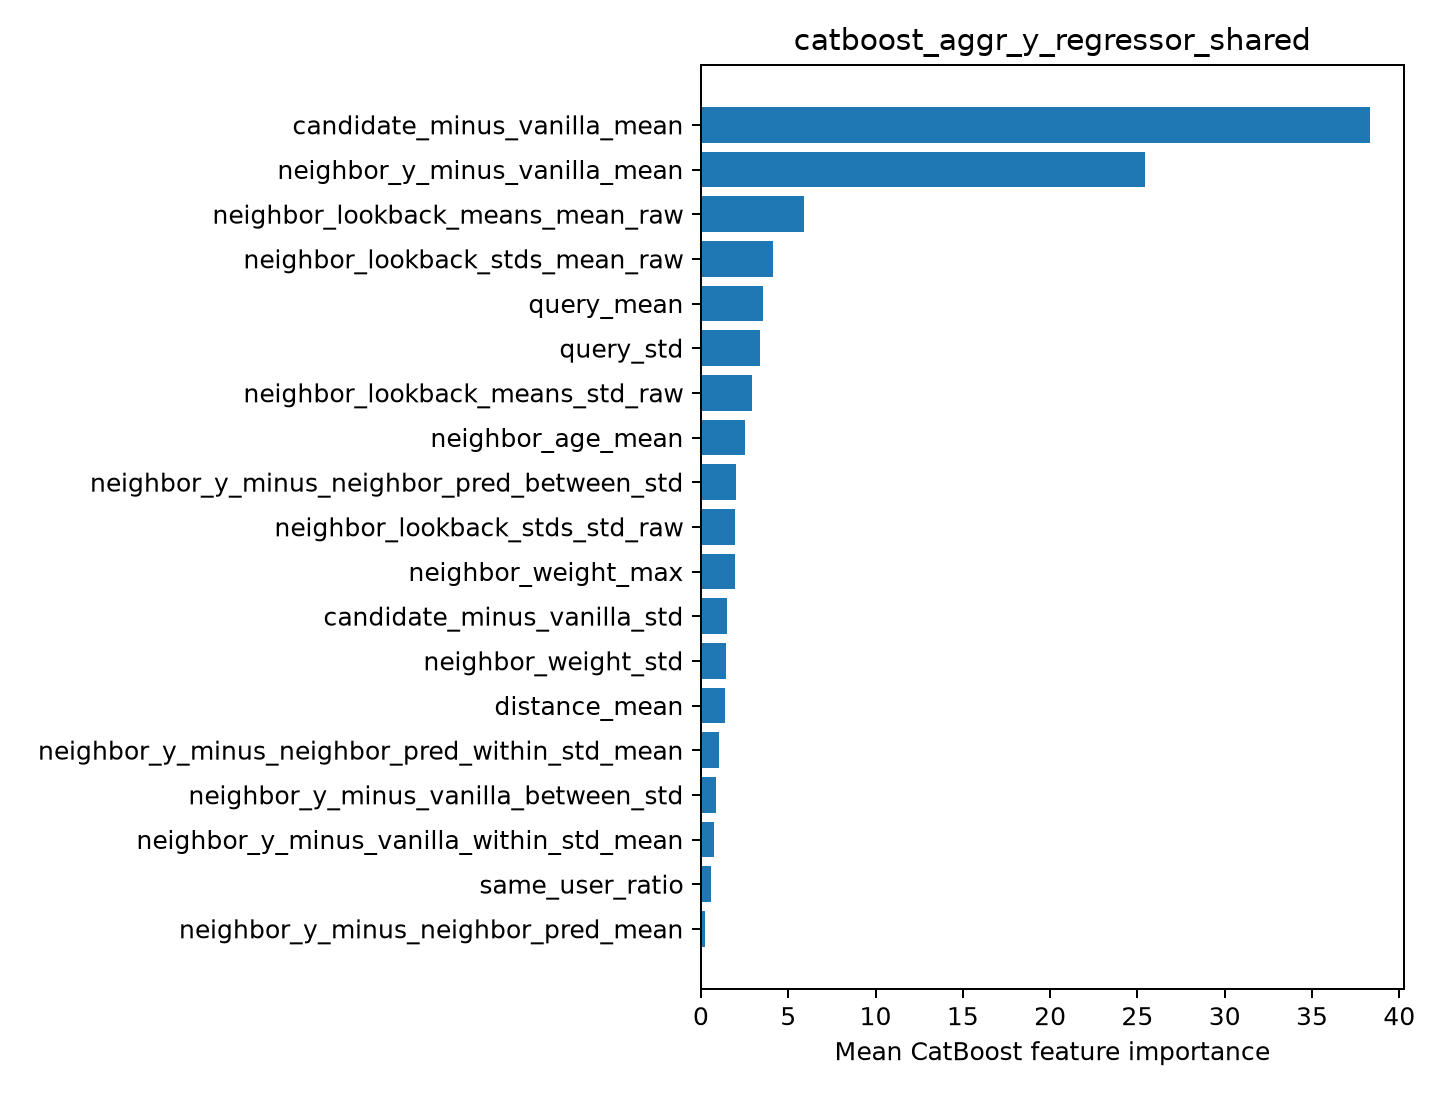

Values plotted in this chart, from the file beside it:
feature, importance
candidate_minus_vanilla_mean, 38.33
neighbor_y_minus_vanilla_mean, 25.42
neighbor_lookback_means_mean_raw, 5.912
neighbor_lookback_stds_mean_raw, 4.143
query_mean, 3.581
query_std, 3.396
neighbor_lookback_means_std_raw, 2.913
neighbor_age_mean, 2.539
neighbor_y_minus_neighbor_pred_between_s…, 2.021
neighbor_lookback_stds_std_raw, 1.968
neighbor_weight_max, 1.927
candidate_minus_vanilla_std, 1.495
neighbor_weight_std, 1.463
distance_mean, 1.376
neighbor_y_minus_neighbor_pred_within_st…, 1.043
neighbor_y_minus_vanilla_between_std, 0.8581
neighbor_y_minus_vanilla_within_std_mean, 0.7598
same_user_ratio, 0.5983
neighbor_y_minus_neighbor_pred_mean, 0.2592
